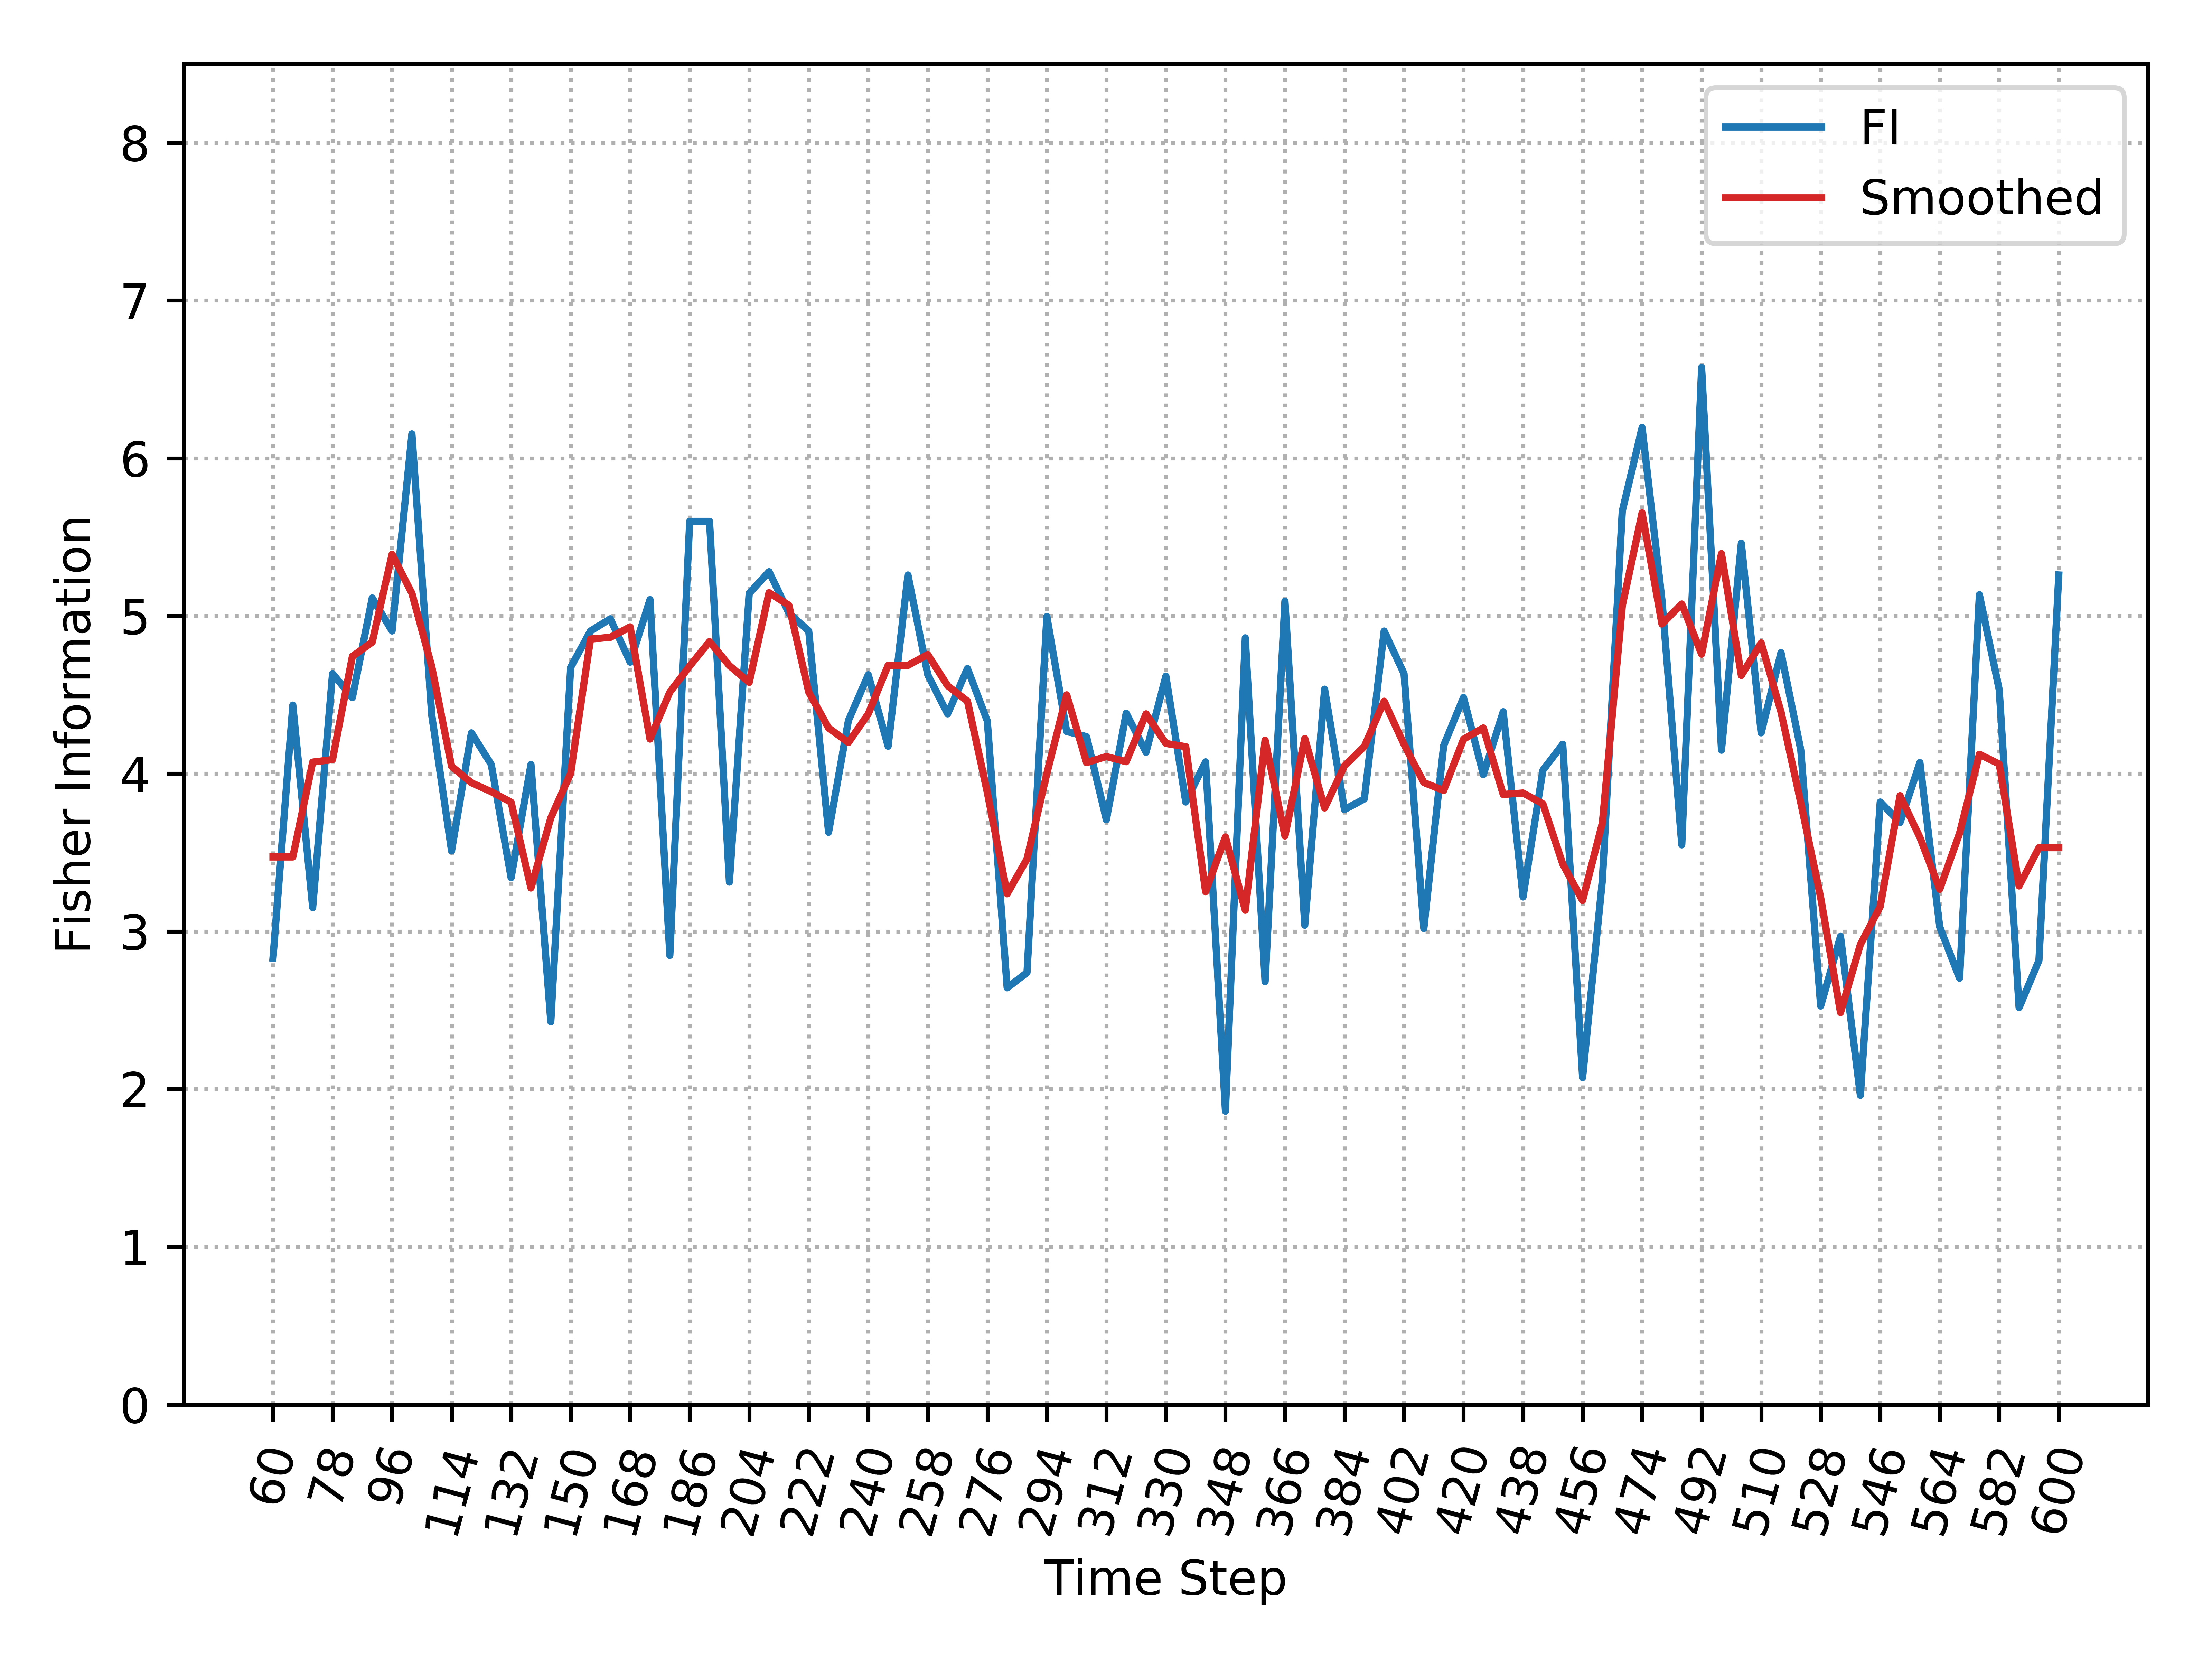

Data behind this chart, as committed beside it:
, Time_Step, FI, Smooth_FI
0, 60, 2.831, 3.472
1, 66, 4.435, 3.472
2, 72, 3.151, 4.073
3, 78, 4.634, 4.089
4, 84, 4.483, 4.744
5, 90, 5.114, 4.834
6, 96, 4.905, 5.391
7, 102, 6.155, 5.144
8, 108, 4.372, 4.679
9, 114, 3.51, 4.047
10, 120, 4.259, 3.942
11, 126, 4.058, 3.886
12, 132, 3.34, 3.819
13, 138, 4.059, 3.275
14, 144, 2.427, 3.72
15, 150, 4.674, 4.002
16, 156, 4.904, 4.853
17, 162, 4.982, 4.864
18, 168, 4.707, 4.931
19, 174, 5.103, 4.219
20, 180, 2.848, 4.517
21, 186, 5.6, 4.683
22, 192, 5.6, 4.838
23, 198, 3.313, 4.685
24, 204, 5.143, 4.579
25, 210, 5.281, 5.148
26, 216, 5.019, 5.068
27, 222, 4.904, 4.517
28, 228, 3.628, 4.29
29, 234, 4.337, 4.197
30, 240, 4.627, 4.379
31, 246, 4.174, 4.687
32, 252, 5.26, 4.687
33, 258, 4.627, 4.755
34, 264, 4.379, 4.558
35, 270, 4.667, 4.46
36, 276, 4.334, 3.881
37, 282, 2.642, 3.238
38, 288, 2.739, 3.459
39, 294, 4.997, 4.001
40, 300, 4.268, 4.5
41, 306, 4.235, 4.07
42, 312, 3.708, 4.109
43, 318, 4.383, 4.076
44, 324, 4.136, 4.379
45, 330, 4.619, 4.192
46, 336, 3.821, 4.171
47, 342, 4.075, 3.252
48, 348, 1.86, 3.599
49, 354, 4.861, 3.134
50, 360, 2.681, 4.212
51, 366, 5.094, 3.605
52, 372, 3.039, 4.223
53, 378, 4.536, 3.783
54, 384, 3.772, 4.049
55, 390, 3.84, 4.172
56, 396, 4.904, 4.46
57, 402, 4.634, 4.186
58, 408, 3.018, 3.944
59, 414, 4.179, 3.893
... 31 more rows
